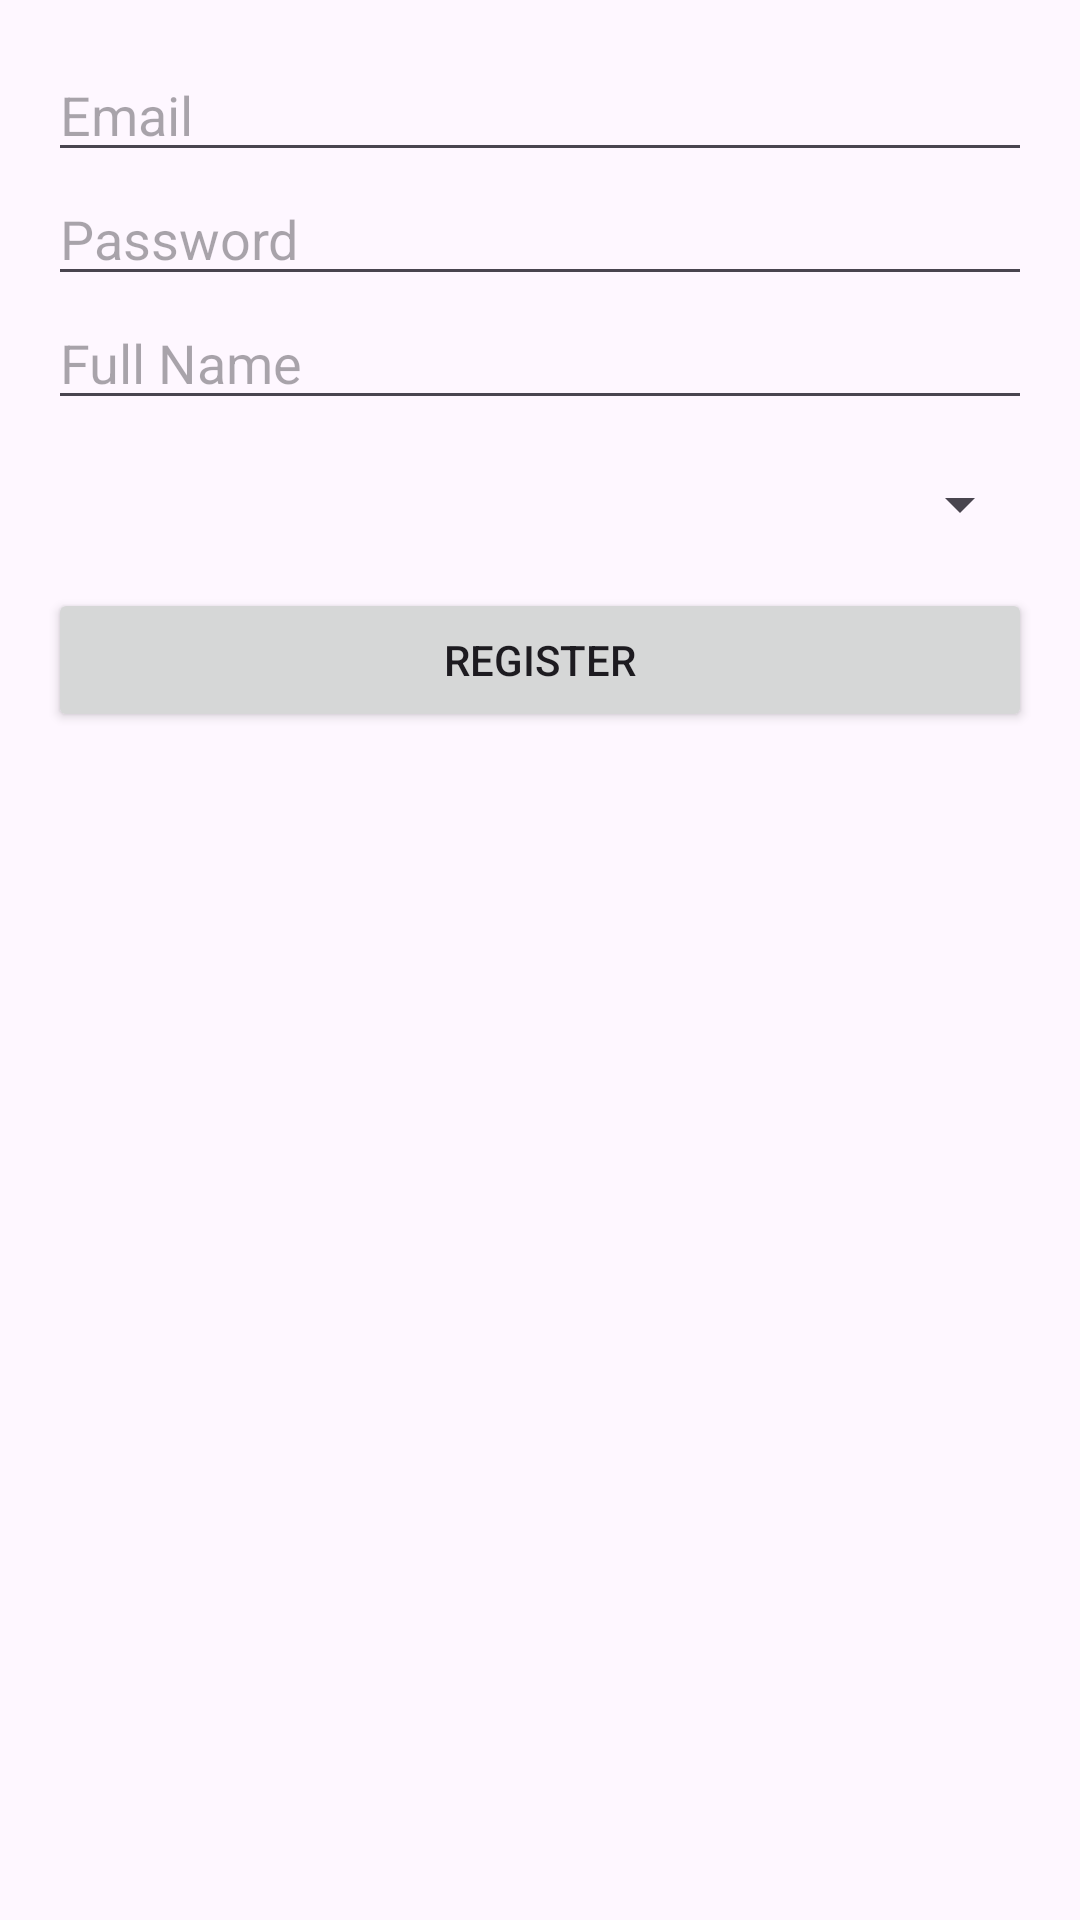

Here is an Android app screen rendered from its layout file. Give the layout XML and the strings, colors and styles it references.
<!-- AndroidManifest.xml: application theme Theme.TrustPass -->
<!-- res/layout/register_activity.xml -->
<?xml version="1.0" encoding="utf-8"?>
<LinearLayout xmlns:android="http://schemas.android.com/apk/res/android"
    android:layout_width="match_parent"
    android:layout_height="match_parent"
    android:orientation="vertical"
    android:padding="16dp">

    <EditText
        android:id="@+id/editTextEmail"
        android:layout_width="match_parent"
        android:layout_height="wrap_content"
        android:hint="Email"
        android:inputType="textEmailAddress" />

    <EditText
        android:id="@+id/editTextPassword"
        android:layout_width="match_parent"
        android:layout_height="wrap_content"
        android:hint="Password"
        android:inputType="textPassword" />

    <EditText
        android:id="@+id/editTextName"
        android:layout_width="match_parent"
        android:layout_height="wrap_content"
        android:hint="Full Name"
        android:inputType="textPersonName" />

    <Spinner
        android:id="@+id/spinnerRole"
        android:layout_width="match_parent"
        android:layout_height="wrap_content"
        android:layout_marginTop="16dp" />

    <Button
        android:id="@+id/buttonRegister"
        android:layout_width="match_parent"
        android:layout_height="wrap_content"
        android:layout_marginTop="16dp"
        android:text="Register" />

</LinearLayout>
<!-- resources referenced by this layout -->
<resources>
  <style name="Theme.TrustPass" parent="Base.Theme.TrustPass" />
  <style name="Base.Theme.TrustPass" parent="Theme.Material3.DayNight.NoActionBar">
          
          
      </style>
</resources>
